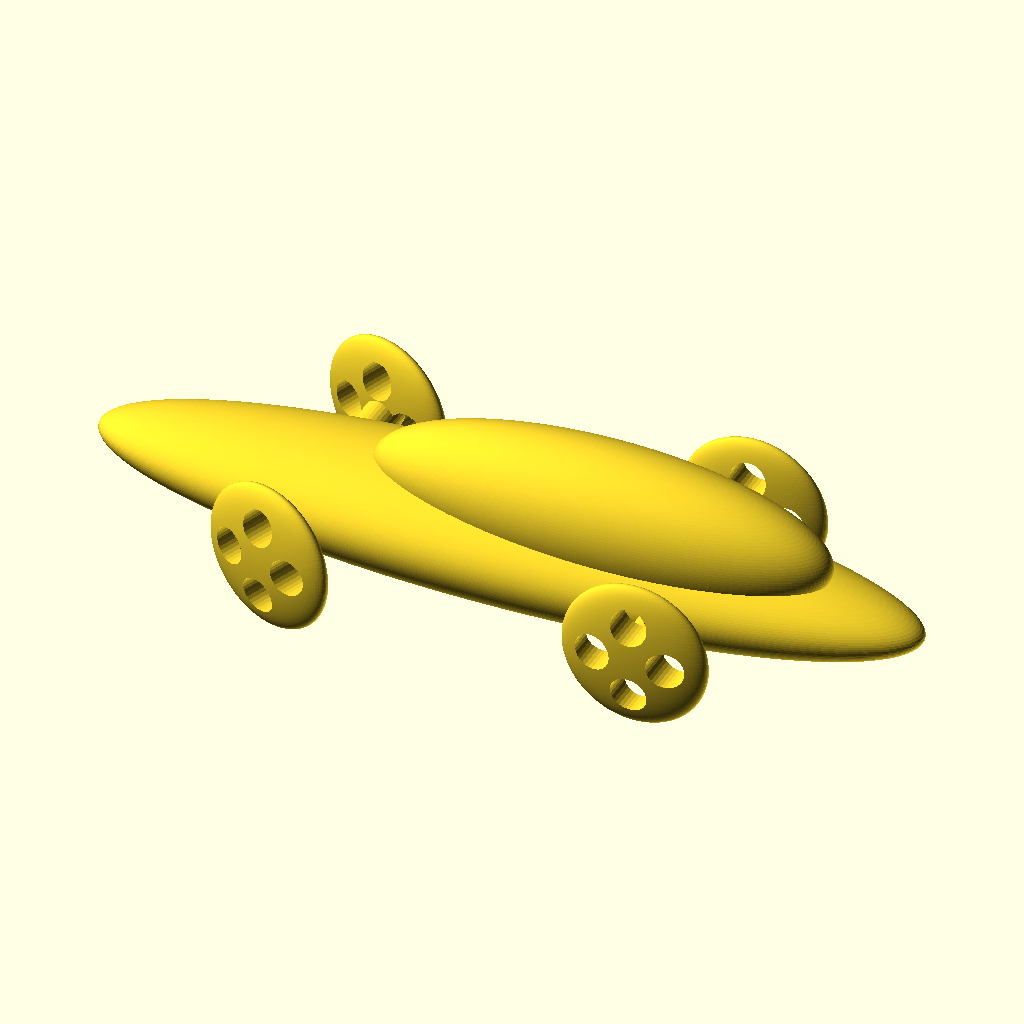
Cell 1: rendered with the file's own defaults.
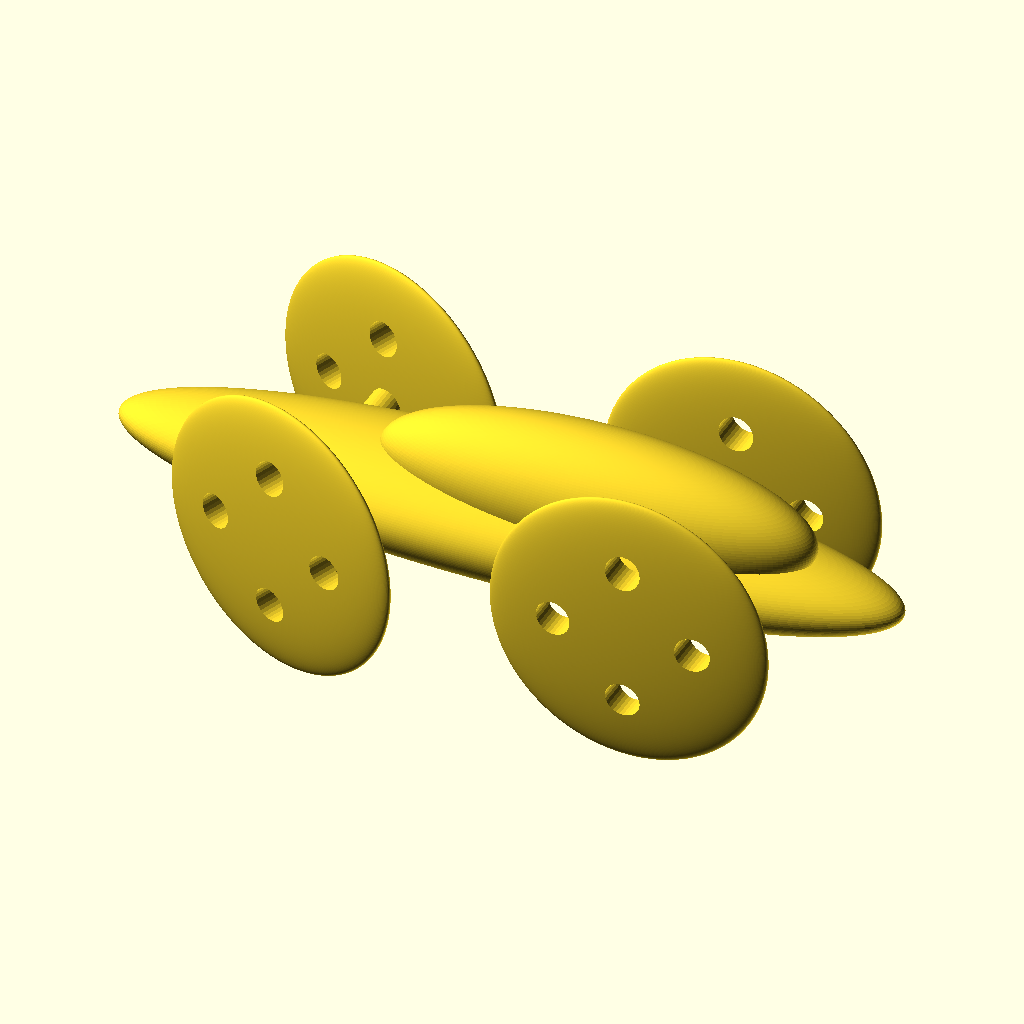
Cell 2: the same model with wheel_radius = 16.
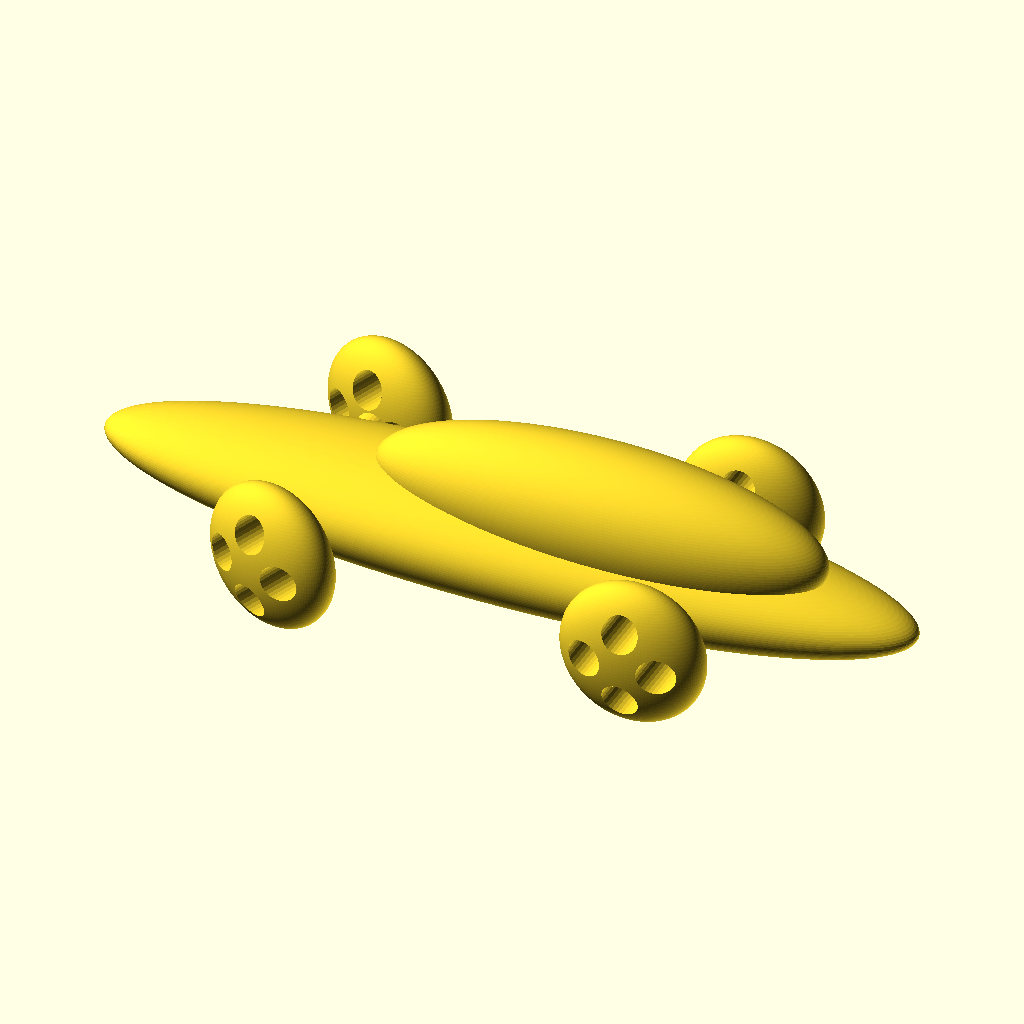
Cell 3: the same model with wheel_width = 8.
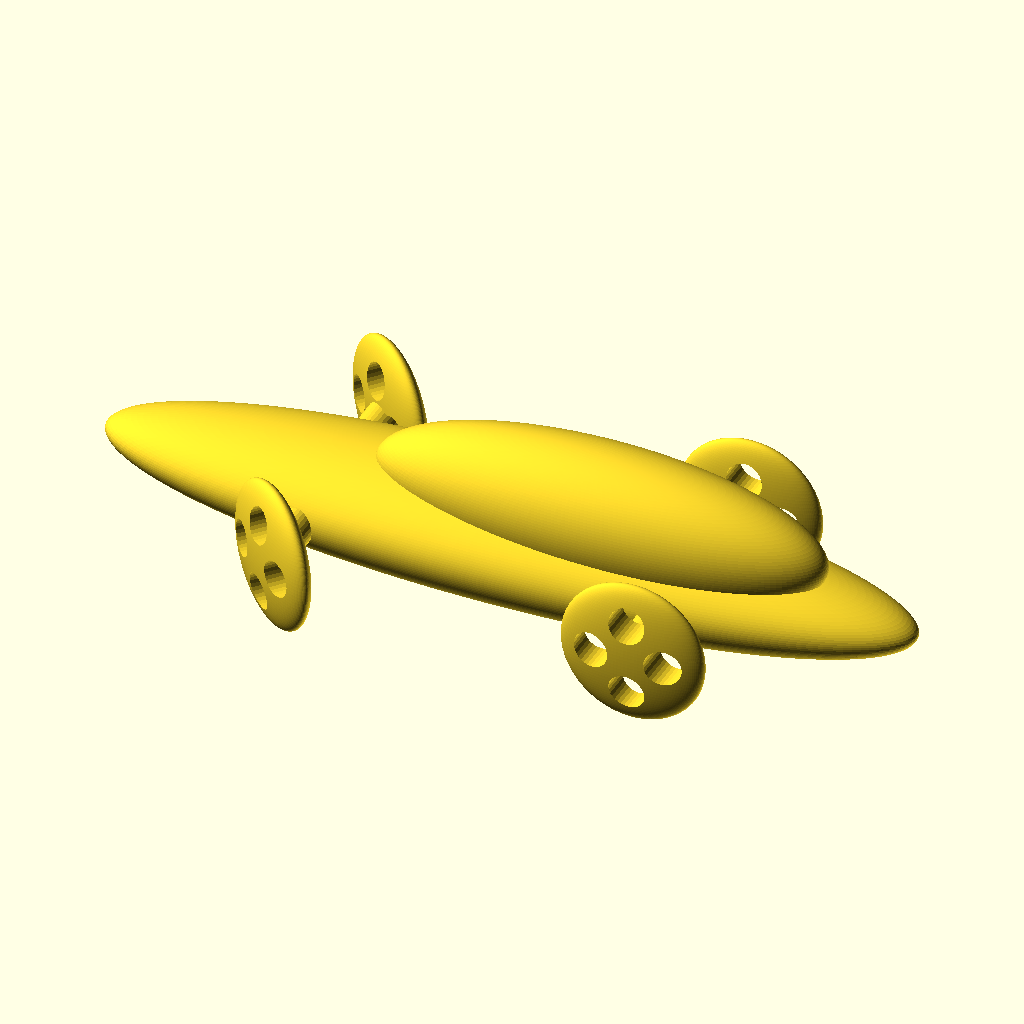
Cell 4: wheels_turn = -40 (everything else at default).
The same orthographic view direction (rotation 55°, 0°, 25°; colour scheme Cornfield) for every cell, with the view re-fitted per cell, so scale and position can differ between cells.
The OpenSCAD source (openSCAD-Tutorial/OpenSCAD-Tutorial_Chapter03.scad):
$fa = 1;
$fs = 0.4;

base_height = 8;
top_height = 10;
body_roll = 0;
wheel_radius = 8;
wheel_width = 4;
wheels_turn = -20;
cylinder_radius = 2;
cylinder_height = 2*wheel_radius;
track = 28;

// Car body
rotate([body_roll,0,0]) {
    // Car body base
    resize([90,20,12])
        sphere(r = 10);
    // Car body top
    translate([10,0,5])
        resize([50,15,15])
        sphere(r = 10);
}

// Front left wheel
translate([-20,-track/2,0])
    rotate([0,0,wheels_turn])
    resize([2*wheel_radius,wheel_width,2*wheel_radius])
    difference() {
        // Wheel sphere
        sphere(r = wheel_radius);
        // Cylinder 1
        translate([wheel_radius/2,0,0])
            rotate([90,0,0])
            cylinder(h = cylinder_height, r = cylinder_radius, center = true);
        // Cylinder 2
        translate([0,0,wheel_radius/2])
            rotate([90,0,0])
            cylinder(h = cylinder_height, r = cylinder_radius, center = true);
        // Cylinder 3
        translate([-wheel_radius/2,0,0])
            rotate([90,0,0])
            cylinder(h = cylinder_height, r = cylinder_radius, center = true);
        // Cylinder 4
        translate([0,0,-wheel_radius/2])
            rotate([90,0,0])
            cylinder(h = cylinder_height, r = cylinder_radius, center = true);
    }

// Front right wheel
translate([-20,track/2,0])
    rotate([0,0,wheels_turn])
    resize([2*wheel_radius,wheel_width,2*wheel_radius])
    difference() {
        // Wheel sphere
        sphere(r = wheel_radius);
        // Cylinder 1
        translate([wheel_radius/2,0,0])
            rotate([90,0,0])
            cylinder(h = cylinder_height, r = cylinder_radius, center = true);
        // Cylinder 2
        translate([0,0,wheel_radius/2])
            rotate([90,0,0])
            cylinder(h = cylinder_height, r = cylinder_radius, center = true);
        // Cylinder 3
        translate([-wheel_radius/2,0,0])
            rotate([90,0,0])
            cylinder(h = cylinder_height, r = cylinder_radius, center = true);
        // Cylinder 4
        translate([0,0,-wheel_radius/2])
            rotate([90,0,0])
            cylinder(h = cylinder_height, r = cylinder_radius, center = true);
    }

// Rear left wheel
translate([20,-track/2,0])
    rotate([0,0,0])
    resize([2*wheel_radius,wheel_width,2*wheel_radius])
    difference() {
        // Wheel sphere
        sphere(r = wheel_radius);
        // Cylinder 1
        translate([wheel_radius/2,0,0])
            rotate([90,0,0])
            cylinder(h = cylinder_height, r = cylinder_radius, center = true);
        // Cylinder 2
        translate([0,0,wheel_radius/2])
            rotate([90,0,0])
            cylinder(h = cylinder_height, r = cylinder_radius, center = true);
        // Cylinder 3
        translate([-wheel_radius/2,0,0])
            rotate([90,0,0])
            cylinder(h = cylinder_height, r = cylinder_radius, center = true);
        // Cylinder 4
        translate([0,0,-wheel_radius/2])
            rotate([90,0,0])
            cylinder(h = cylinder_height, r = cylinder_radius, center = true);
    }

// Rear right wheel   
translate([20,track/2,0])
    rotate([0,0,0])
    resize([2*wheel_radius,wheel_width,2*wheel_radius])
    difference() {
        // Wheel sphere
        sphere(r = wheel_radius);
        // Cylinder 1
        translate([wheel_radius/2,0,0])
            rotate([90,0,0])
            cylinder(h = cylinder_height, r = cylinder_radius, center = true);
        // Cylinder 2
        translate([0,0,wheel_radius/2])
            rotate([90,0,0])
            cylinder(h = cylinder_height, r = cylinder_radius, center = true);
        // Cylinder 3
        translate([-wheel_radius/2,0,0])
            rotate([90,0,0])
            cylinder(h = cylinder_height, r = cylinder_radius, center = true);
        // Cylinder 4
        translate([0,0,-wheel_radius/2])
            rotate([90,0,0])
            cylinder(h = cylinder_height, r = cylinder_radius, center = true);
    }
    
// Front axle
translate([-20,0,0]) 
    rotate([90,0,0])
    cylinder(h = track, r = 2, center = true);

// Rear axle    
translate([20,0,0]) 
    rotate([90,0,0])
    cylinder(h = track, r = 2, center = true);
Parameter table extracted from the source (name, type, default, range or options):
base_height: number, default 8
top_height: number, default 10
body_roll: number, default 0
wheel_radius: number, default 8
wheel_width: number, default 4
wheels_turn: number, default -20
cylinder_radius: number, default 2
track: number, default 28
